Image classification data set "dataset" (Bambi-lab/EdgeMAF-Net on GitHub). Class labels (5): esophageal cancer, gastric cancer, gastric mucosal cancer, high-grade esophageal intraepithelial neoplasia, high-grade gastric intraepithelial neoplasia.

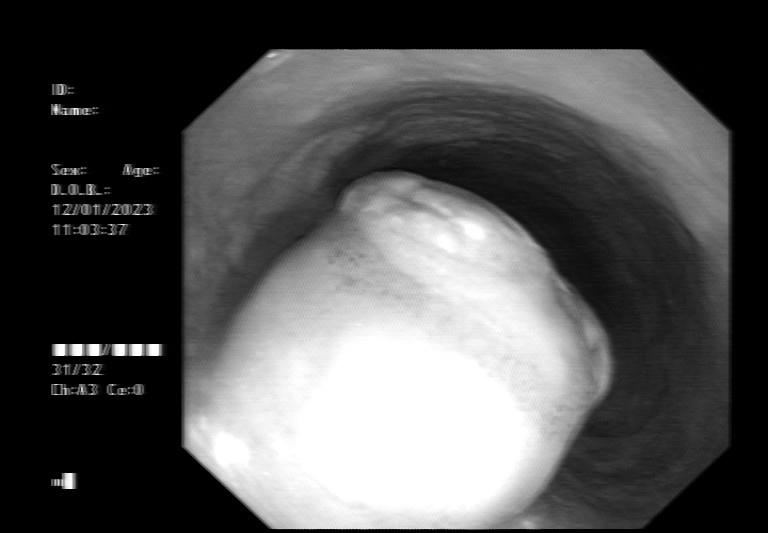
Label: esophageal cancer

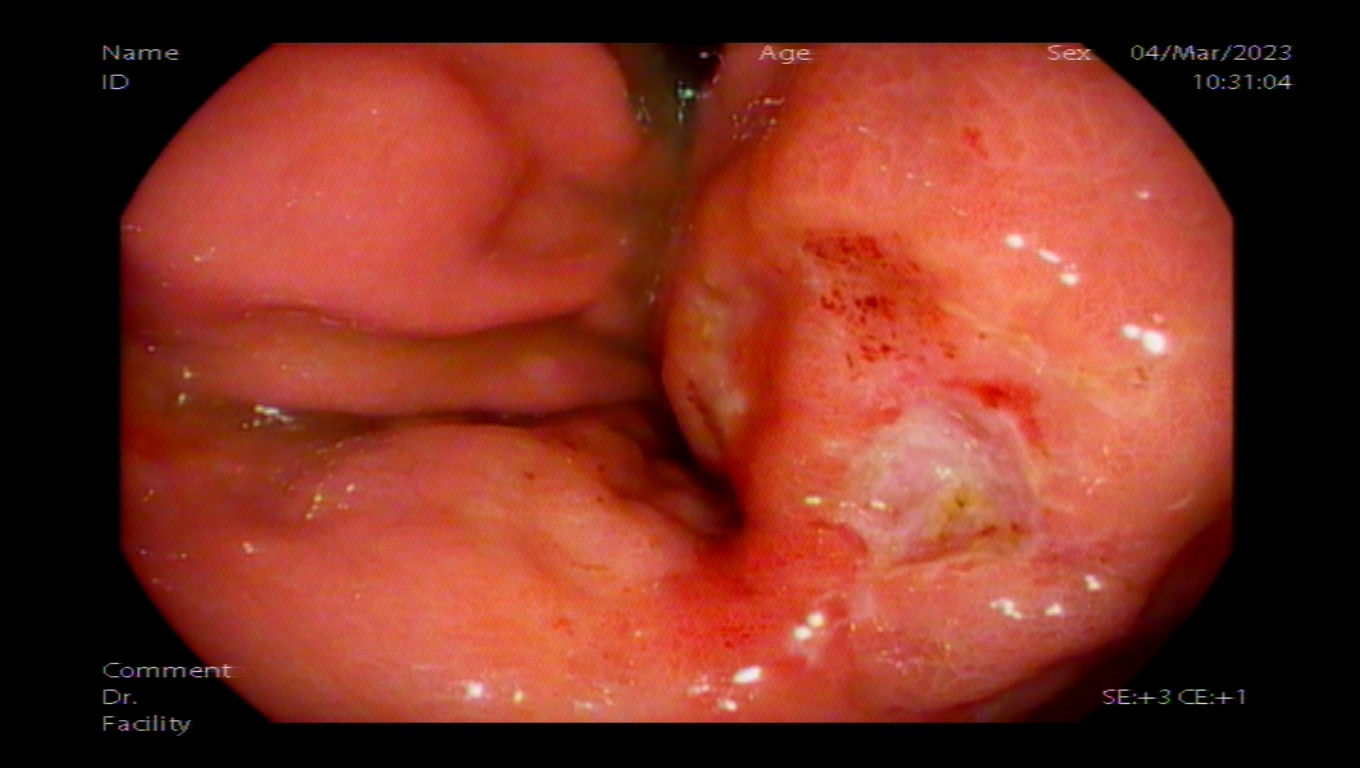
Label: gastric cancer

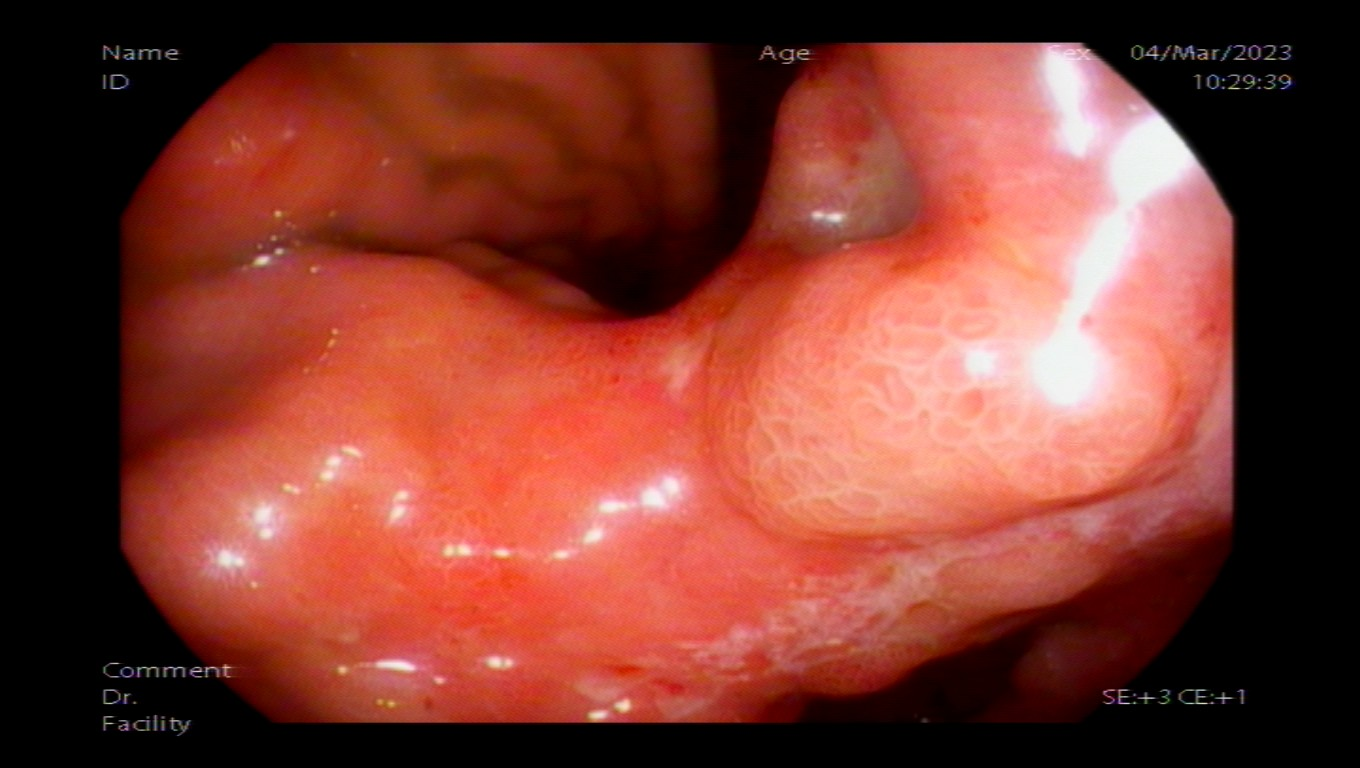
Label: gastric cancer

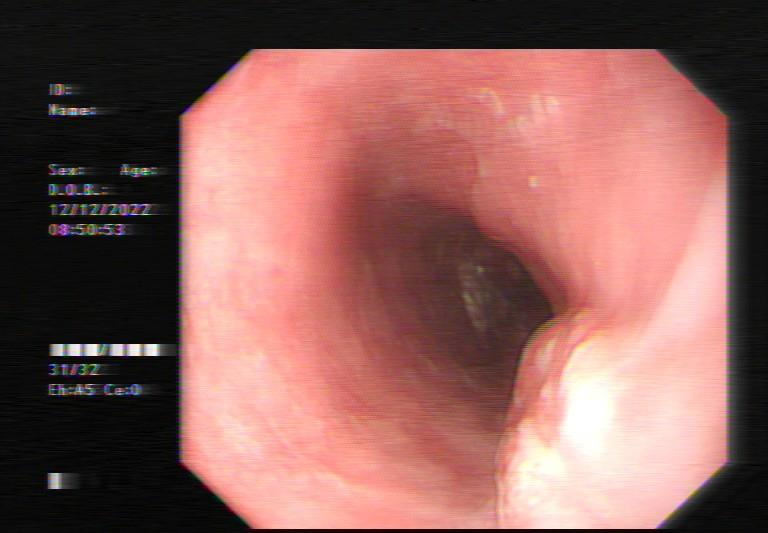
Label: esophageal cancer

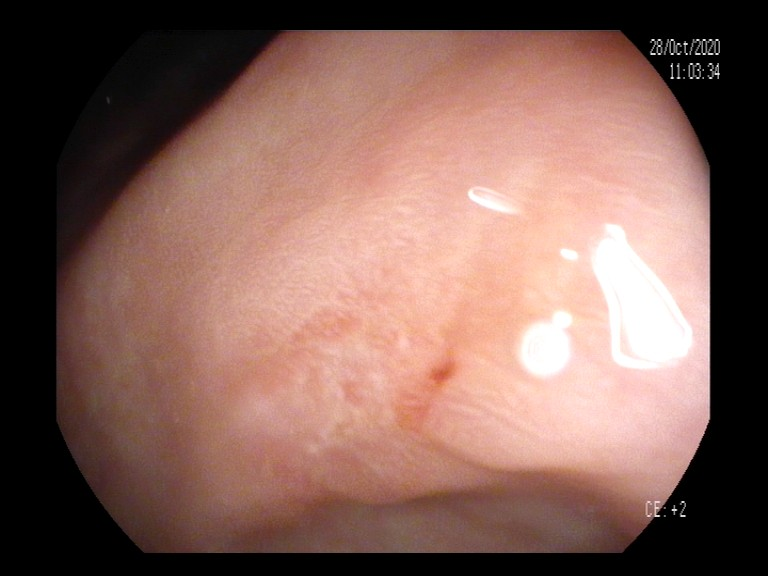
Label: gastric mucosal cancer

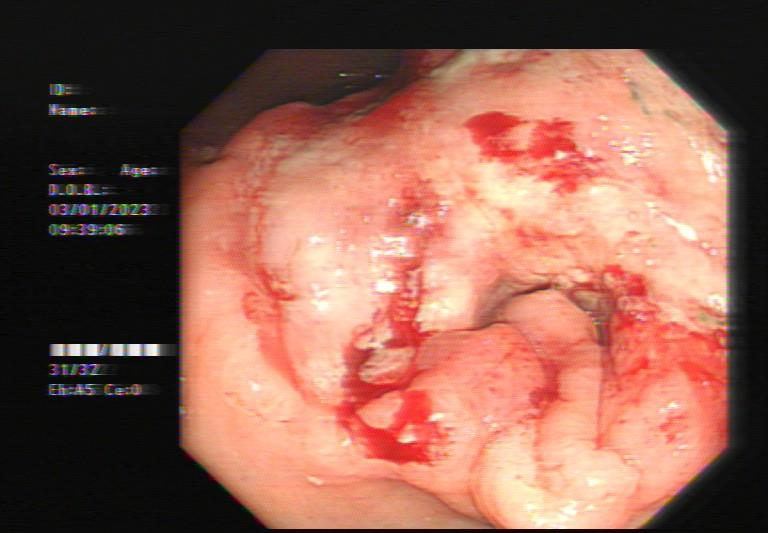
Label: gastric cancer
